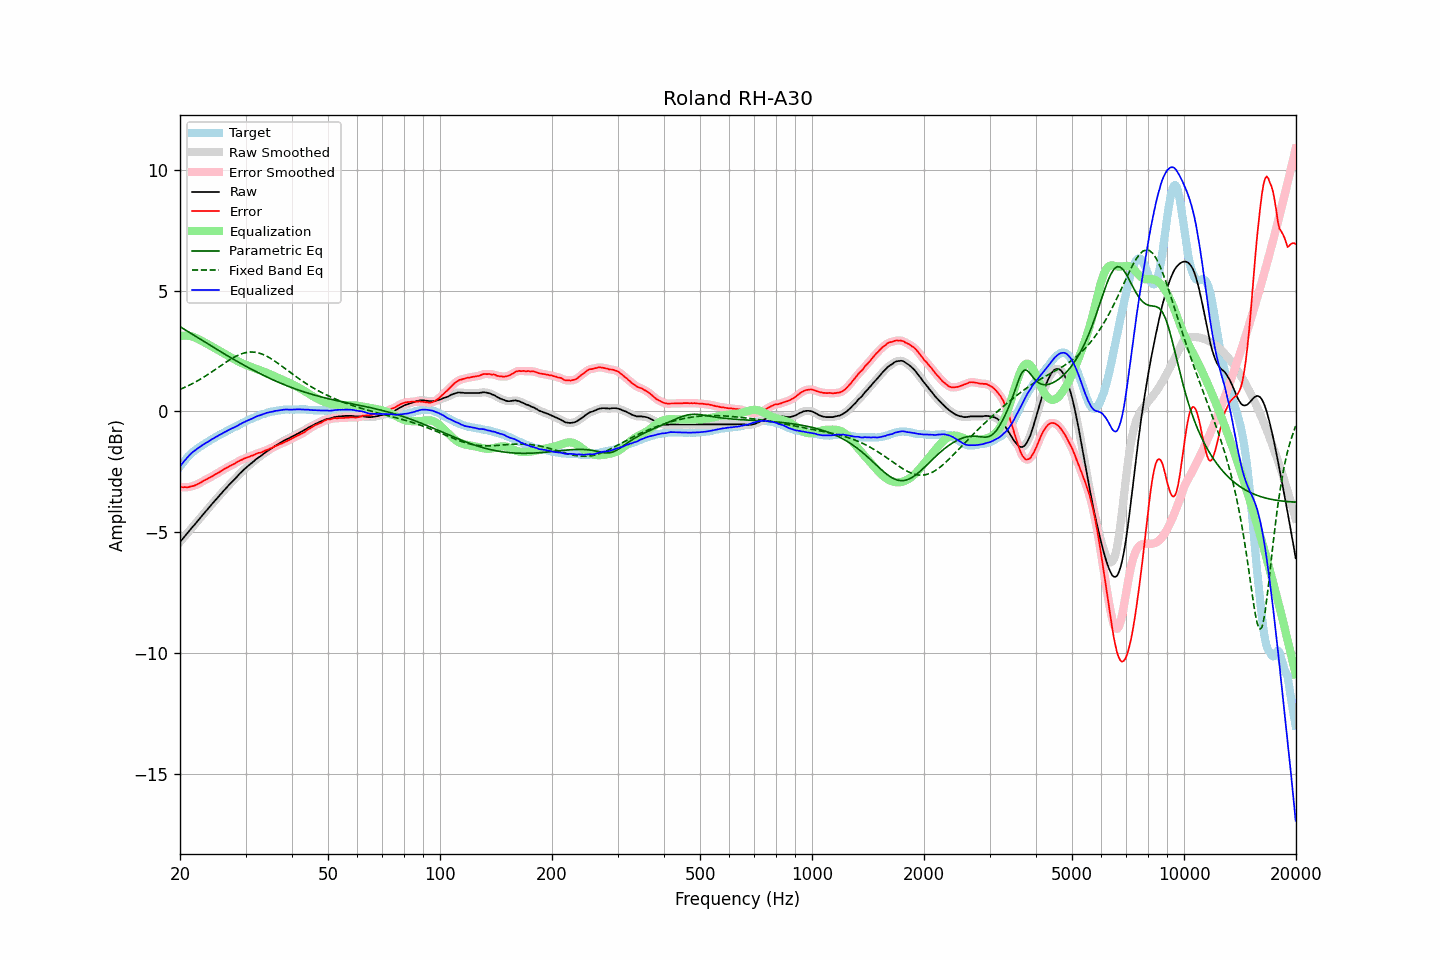

Data behind this chart, as committed beside it:
frequency, raw, error, smoothed, error_smoothed, equalization, parametric_eq, fixed_band_eq, equalized_raw, equalized_smoothed, target
20.00, -5.41, -3.12, -5.41, -3.12, 3.12, 3.51, 0.91, -2.28, -2.28, -2.28
20.20, -5.33, -3.13, -5.33, -3.13, 3.13, 3.47, 0.94, -2.19, -2.19, -2.19
20.40, -5.24, -3.14, -5.25, -3.14, 3.14, 3.43, 0.97, -2.11, -2.11, -2.10
20.61, -5.17, -3.13, -5.17, -3.14, 3.14, 3.38, 1.00, -2.03, -2.03, -2.04
20.81, -5.08, -3.14, -5.09, -3.14, 3.14, 3.34, 1.03, -1.95, -1.95, -1.94
21.02, -5.01, -3.14, -5.01, -3.13, 3.13, 3.30, 1.06, -1.87, -1.87, -1.86
21.23, -4.93, -3.12, -4.92, -3.12, 3.12, 3.26, 1.09, -1.80, -1.80, -1.80
21.44, -4.84, -3.10, -4.85, -3.11, 3.11, 3.22, 1.13, -1.74, -1.74, -1.74
21.66, -4.77, -3.09, -4.77, -3.09, 3.09, 3.18, 1.16, -1.68, -1.68, -1.68
21.87, -4.69, -3.07, -4.69, -3.07, 3.06, 3.14, 1.20, -1.63, -1.63, -1.63
22.09, -4.61, -3.04, -4.61, -3.04, 3.04, 3.10, 1.23, -1.58, -1.58, -1.58
22.31, -4.53, -3.01, -4.54, -3.01, 3.01, 3.05, 1.27, -1.53, -1.53, -1.53
22.54, -4.46, -2.98, -4.46, -2.98, 2.97, 3.01, 1.31, -1.48, -1.48, -1.48
22.76, -4.37, -2.94, -4.38, -2.94, 2.94, 2.97, 1.35, -1.44, -1.44, -1.44
22.99, -4.30, -2.90, -4.29, -2.90, 2.90, 2.93, 1.39, -1.39, -1.39, -1.40
23.22, -4.22, -2.86, -4.22, -2.86, 2.87, 2.89, 1.43, -1.35, -1.35, -1.36
23.45, -4.13, -2.83, -4.14, -2.83, 2.83, 2.85, 1.47, -1.31, -1.31, -1.31
23.69, -4.07, -2.80, -4.06, -2.79, 2.79, 2.81, 1.51, -1.27, -1.27, -1.27
23.92, -3.98, -2.75, -3.98, -2.76, 2.76, 2.77, 1.56, -1.23, -1.23, -1.23
24.16, -3.90, -2.72, -3.91, -2.72, 2.72, 2.73, 1.60, -1.19, -1.19, -1.18
24.40, -3.82, -2.68, -3.83, -2.68, 2.68, 2.69, 1.65, -1.14, -1.14, -1.14
24.65, -3.76, -2.64, -3.75, -2.64, 2.65, 2.65, 1.69, -1.11, -1.11, -1.11
24.89, -3.67, -2.60, -3.68, -2.61, 2.61, 2.60, 1.74, -1.07, -1.07, -1.07
25.14, -3.60, -2.57, -3.60, -2.57, 2.57, 2.56, 1.78, -1.04, -1.03, -1.03
25.39, -3.52, -2.53, -3.52, -2.53, 2.53, 2.52, 1.83, -0.99, -1.00, -0.99
25.65, -3.45, -2.49, -3.45, -2.49, 2.49, 2.48, 1.87, -0.96, -0.96, -0.95
25.91, -3.38, -2.45, -3.37, -2.45, 2.45, 2.44, 1.92, -0.93, -0.92, -0.93
26.16, -3.29, -2.41, -3.30, -2.41, 2.41, 2.40, 1.97, -0.88, -0.89, -0.89
26.43, -3.23, -2.37, -3.23, -2.37, 2.37, 2.36, 2.01, -0.85, -0.85, -0.86
26.69, -3.16, -2.34, -3.15, -2.33, 2.34, 2.33, 2.06, -0.82, -0.82, -0.82
26.96, -3.08, -2.30, -3.08, -2.30, 2.30, 2.29, 2.10, -0.78, -0.78, -0.78
27.23, -3.01, -2.26, -3.01, -2.26, 2.26, 2.25, 2.14, -0.74, -0.74, -0.75
27.50, -2.94, -2.23, -2.94, -2.23, 2.23, 2.21, 2.18, -0.71, -0.71, -0.71
27.77, -2.87, -2.19, -2.87, -2.19, 2.19, 2.17, 2.22, -0.69, -0.68, -0.68
28.05, -2.80, -2.16, -2.81, -2.16, 2.15, 2.13, 2.26, -0.65, -0.65, -0.64
28.33, -2.73, -2.11, -2.73, -2.12, 2.12, 2.09, 2.29, -0.62, -0.62, -0.62
28.62, -2.67, -2.08, -2.66, -2.08, 2.08, 2.05, 2.32, -0.58, -0.58, -0.58
28.90, -2.59, -2.04, -2.59, -2.04, 2.05, 2.02, 2.35, -0.54, -0.54, -0.54
29.19, -2.53, -2.01, -2.52, -2.01, 2.01, 1.98, 2.38, -0.51, -0.51, -0.52
29.48, -2.45, -1.99, -2.46, -1.98, 1.98, 1.94, 2.40, -0.47, -0.47, -0.47
29.78, -2.40, -1.95, -2.40, -1.95, 1.95, 1.91, 2.42, -0.44, -0.44, -0.45
30.08, -2.34, -1.93, -2.34, -1.93, 1.93, 1.87, 2.44, -0.41, -0.41, -0.41
30.38, -2.28, -1.90, -2.28, -1.90, 1.90, 1.83, 2.45, -0.38, -0.38, -0.38
30.68, -2.23, -1.88, -2.22, -1.88, 1.87, 1.80, 2.45, -0.35, -0.35, -0.34
30.99, -2.17, -1.84, -2.17, -1.85, 1.85, 1.76, 2.46, -0.32, -0.32, -0.32
31.30, -2.12, -1.83, -2.11, -1.83, 1.82, 1.73, 2.46, -0.29, -0.29, -0.28
31.61, -2.06, -1.80, -2.05, -1.80, 1.80, 1.69, 2.46, -0.26, -0.26, -0.26
31.93, -2.00, -1.77, -2.00, -1.77, 1.77, 1.66, 2.45, -0.22, -0.23, -0.23
32.24, -1.94, -1.74, -1.95, -1.74, 1.75, 1.62, 2.43, -0.20, -0.20, -0.21
32.57, -1.90, -1.72, -1.90, -1.72, 1.72, 1.59, 2.42, -0.17, -0.17, -0.18
32.89, -1.85, -1.71, -1.85, -1.70, 1.70, 1.56, 2.40, -0.16, -0.15, -0.14
33.22, -1.81, -1.68, -1.80, -1.68, 1.67, 1.52, 2.37, -0.13, -0.13, -0.12
33.55, -1.75, -1.65, -1.76, -1.65, 1.65, 1.49, 2.35, -0.11, -0.11, -0.11
33.89, -1.71, -1.62, -1.71, -1.62, 1.62, 1.46, 2.32, -0.08, -0.08, -0.09
34.23, -1.66, -1.60, -1.66, -1.59, 1.60, 1.43, 2.28, -0.06, -0.06, -0.06
34.57, -1.62, -1.57, -1.61, -1.57, 1.57, 1.39, 2.25, -0.05, -0.04, -0.04
34.92, -1.57, -1.53, -1.57, -1.54, 1.54, 1.36, 2.21, -0.03, -0.03, -0.03
35.27, -1.53, -1.52, -1.53, -1.51, 1.51, 1.33, 2.17, -0.01, -0.01, -0.01
35.62, -1.49, -1.49, -1.48, -1.48, 1.48, 1.30, 2.13, -0.00, 0.00, 0.00
35.97, -1.43, -1.44, -1.44, -1.45, 1.45, 1.27, 2.08, 0.02, 0.01, 0.01
... 635 more rows
